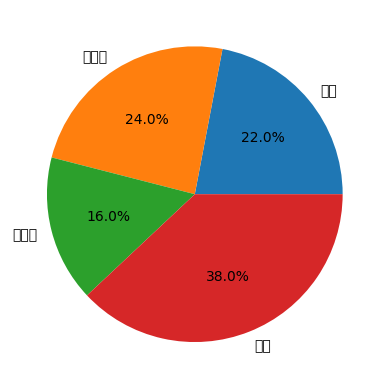

Reproduce this figure in Python.
import pandas as pd
import matplotlib .pyplot as plt # from matplotlib import pyplot as plt 같은 의미
plt.rcParams['font.family'] = 'Malgun Gothic' # 한글 깨짐을 고쳐줌, 폰트를 직접 지정해준다.

ratio = [22, 24, 16, 38]
labels = ['피자', '햄버거', '파스타', '치킨']

plt.pie(ratio, labels=labels, autopct='%.1f%%')
plt.show()